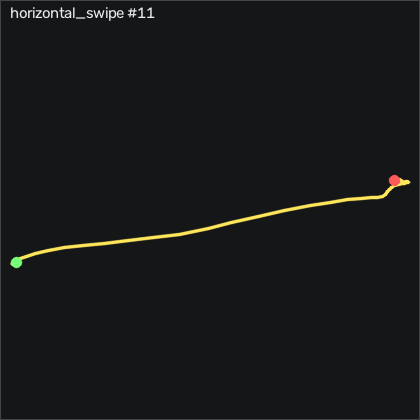

The file beside this chart, header and first rows:
t_s, ax, ay, az, gx, gy, gz, seq
0.00000, -0.892, -0.332, -0.07000, -3.097, 0.9057, 0.2932, 20544
0.01000, -0.892, -0.339, -0.07600, -2.518, 1.028, 0.04917, 20545
0.02000, -0.898, -0.335, -0.07700, -1.634, 0.8447, 0.1102, 20546
0.03000, -0.906, -0.328, -0.07600, -0.4145, 0.3867, -0.07283, 20547
0.04000, -0.905, -0.33, -0.06800, 0.2555, 0.05168, -0.7128, 20548
0.05000, -0.904, -0.333, -0.05100, -0.4145, -0.3443, -1.079, 20549
0.06000, -0.914, -0.343, -0.05700, -1.908, 0.08168, -1.262, 20550
0.07000, -0.91, -0.377, -0.07600, -3.951, 0.6917, -1.445, 20551
0.08000, -0.912, -0.418, -0.09900, -5.994, 1.698, -2.146, 20552
0.09000, -0.925, -0.482, -0.139, -8.036, 2.857, -2.451, 20553
0.1, -0.935, -0.559, -0.196, -9.957, 3.589, -2.634, 20554
0.111, -0.927, -0.652, -0.274, -12, 4.32, -2.603, 20555
0.12, -0.983, -0.875, -0.398, -4.439, 9.351, -0.3778, 20556
0.13, -0.966, -1.017, -0.54, -10.96, 0.7837, 2.61, 20557
0.14, -0.901, -1.171, -0.638, -11.36, -9.46, 4.805, 20558
0.151, -0.82, -1.442, -0.737, 7.238, -10.38, 7.427, 20559
0.16, -0.722, -1.671, -0.842, 18.21, -17.91, 14.35, 20560
0.17, -0.584, -1.908, -0.926, 34.59, -25.16, 25.14, 20561
0.18, -0.473, -2.147, -1.033, 67.15, -27.78, 41.7, 20562
0.19, -0.3, -2.311, -1.106, 99.83, -38.33, 64.78, 20563
0.2, -0.148, -2.354, -1.128, 142.1, -45.62, 94.53, 20564
0.21, 0.02500, -2.223, -1.154, 194.4, -47.02, 126.5, 20565
0.22, 0.157, -2.011, -1.135, 248.5, -44.64, 156.1, 20566
0.23, 0.242, -1.741, -1.204, 298.4, -37.24, 187.1, 20567
0.24, 0.3, -1.485, -1.303, 335.8, -30.77, 223.7, 20568
0.25, 0.314, -1.181, -1.379, 363.1, -34.09, 269.3, 20569
0.26, 0.371, -0.776, -1.484, 384.2, -44.83, 318.5, 20570
0.27, 0.369, -0.249, -1.449, 404.8, -61.11, 357.2, 20571
0.281, 0.441, 0.51, -1.267, 408.8, -84.52, 379.3, 20572
0.29, 0.382, 1.218, -1.108, 412.3, -95.34, 384.5, 20573
0.3, 0.242, 1.878, -0.927, 415.3, -94.03, 365.4, 20574
0.31, 0.04500, 2.482, -0.589, 405.2, -88.7, 327.9, 20575
0.321, -0.26, 2.981, -0.225, 371.8, -76.38, 270.5, 20576
0.33, -0.318, 2.926, 0.05100, 330.9, -56.08, 203.3, 20577
0.34, -0.364, 2.733, 0.253, 276.6, -40.44, 154.1, 20578
0.35, -0.368, 2.338, 0.246, 212.4, -19.55, 121.7, 20579
0.36, -0.448, 1.95, 0.09600, 151.4, -4.064, 115.5, 20580
0.37, -0.57, 1.719, -0.06800, 103.6, -4.704, 131.8, 20581
0.38, -0.639, 1.625, -0.115, 67.27, -18.85, 153, 20582
0.39, -0.708, 1.613, -0.08300, 43, -34.03, 163, 20583
0.4, -0.726, 1.603, -0.07200, 32.48, -40.19, 155.5, 20584
0.41, -0.761, 1.56, -0.08000, 31.63, -38.49, 133.4, 20585
0.42, -0.794, 1.554, -0.08100, 38.67, -34.19, 100.7, 20586
0.43, -0.797, 1.529, -0.03000, 49.04, -26.23, 62.76, 20587
0.44, -0.811, 1.479, 0.01100, 55.01, -16.32, 29.23, 20588
0.451, -0.81, 1.396, 0.05000, 52.94, -10.07, 4.5, 20589
0.46, -0.774, 1.265, 0.08700, 43.85, -7.631, -10.01, 20590
0.47, -0.73, 1.135, 0.105, 31.11, -6.411, -15.19, 20591
0.48, -0.691, 1.011, 0.118, 16.87, -5.497, -12.82, 20592
0.491, -0.71, 0.922, 0.07800, 3.549, -3.759, -6.445, 20593
0.5, -0.7, 0.844, 0.07000, -7.03, -3.729, 0.4152, 20594
0.51, -0.73, 0.796, 0.05600, -13.98, -1.229, 4.5, 20595
0.52, -0.779, 0.759, 0.03000, -16.36, 2.582, 3.586, 20596
0.53, -0.814, 0.715, 0.01900, -15.35, 3.406, -1.567, 20597
0.54, -0.815, 0.654, 0.00100, -13.56, 2.461, -7.329, 20598
0.55, -0.797, 0.594, 0.00100, -11.36, -0.03932, -11.2, 20599
0.56, -0.791, 0.557, -0.00800, -8.616, -3.271, -13.06, 20600
0.57, -0.745, 0.537, 0.03100, -6.329, -7.509, -13.7, 20601
0.58, -0.722, 0.519, 0.05000, -4.042, -7.021, -13.12, 20602
0.59, -0.718, 0.505, 0.05900, -4.5, -5.893, -12.45, 20603
... 19 more rows
